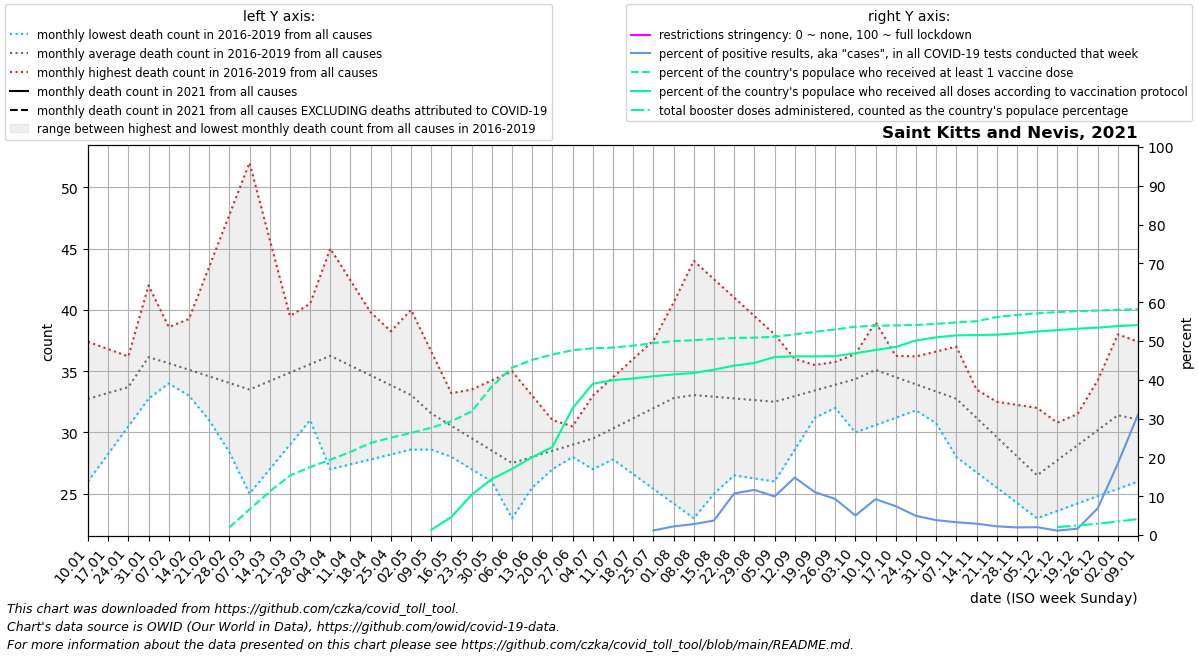

The data file committed next to this chart (first rows):
date, location, time_unit, time, deaths_2010_all_ages, deaths_2011_all_ages, deaths_2012_all_ages, deaths_2013_all_ages, deaths_2014_all_ages, deaths_2015_all_ages, deaths_2016_all_ages, deaths_2017_all_ages, deaths_2018_all_ages, deaths_2019_all_ages, deaths_2020_all_ages, deaths_2021_all_ages, deaths_2022_all_ages, new_deaths, new_cases_smoothed, new_tests_smoothed, positive_test_percent, stringency_index, people_vaccinated, people_fully_vaccinated
2021-01-10, Saint Kitts and Nevis, monthly, 1, , , , , , , , 34.8, 37.4, 26.0, 26.0, , , , 1.144, , , , , 
2021-01-17, Saint Kitts and Nevis, monthly, 2, , , , , , , , 34.6, 36.8, 28.25, 26.75, , , , 0.572, , , , , 
2021-01-24, Saint Kitts and Nevis, monthly, 3, , , , , , , , 34.4, 36.2, 30.5, 27.5, , , , 1.001, , , , , 
2021-01-31, Saint Kitts and Nevis, monthly, 4, , , , , , , 42.0, 34.2, 35.6, 32.75, 28.25, , , , 1.716, , , , , 
2021-02-07, Saint Kitts and Nevis, monthly, 5, , , , , , , 38.6, 34.0, 35.0, 35.0, 29.0, , , , 2.574, , , , , 
2021-02-14, Saint Kitts and Nevis, monthly, 6, , , , , , , 35.2, 33.0, 33.0, 39.25, 29.5, , , , 0.858, , , , , 
2021-02-21, Saint Kitts and Nevis, monthly, 7, , , , , , , 31.8, 32.0, 31.0, 43.5, 30.0, , , , 0.858, , , , , 
2021-02-28, Saint Kitts and Nevis, monthly, 8, , , , , , , 28.4, 31.0, 29.0, 47.75, 30.5, , , , 0.0, , , , 941.3, 
2021-03-07, Saint Kitts and Nevis, monthly, 9, , , , , , , 25.0, 30.0, 27.0, 52.0, 31.0, , , , 0.0, , , , 3138, 
2021-03-14, Saint Kitts and Nevis, monthly, 10, , , , , , , 27.0, 32.5, 31.5, 45.75, 31.6, , , , 0.858, , , , 5334, 
2021-03-21, Saint Kitts and Nevis, monthly, 11, , , , , , , 29.0, 35.0, 36.0, 39.5, 32.2, , , , 1.716, , , , 7298, 
2021-03-28, Saint Kitts and Nevis, monthly, 12, , , , , , , 31.0, 37.5, 40.5, 33.25, 32.8, , , , 0.429, , , , 8326, 
2021-04-04, Saint Kitts and Nevis, monthly, 13, , , , , , , 33.0, 40.0, 45.0, 27.0, 33.4, , , , 0.0, , , , 9246, 
2021-04-11, Saint Kitts and Nevis, monthly, 14, , , , , , , 34.75, 37.25, 42.4, 27.4, 34.0, , , , 0.0, , , , 10193, 
2021-04-18, Saint Kitts and Nevis, monthly, 15, , , , , , , 36.5, 34.5, 39.8, 27.8, 32.25, , , , 0.0, , , , 11305, 
2021-04-25, Saint Kitts and Nevis, monthly, 16, , , , , , , 38.25, 31.75, 37.2, 28.2, 30.5, , , , 0.0, , , , 11940, 
2021-05-02, Saint Kitts and Nevis, monthly, 17, , , , , , , 40.0, 29.0, 34.6, 28.6, 28.75, , , , 0.286, , , , 12522, 
2021-05-09, Saint Kitts and Nevis, monthly, 18, , , , , , , 36.6, 28.6, 32.0, 29.0, 27.0, , , , 0.715, , , , 13166, 632.9
2021-05-16, Saint Kitts and Nevis, monthly, 19, , , , , , , 33.2, 28.2, 32.75, 28.0, 29.0, , , , 0.0, , , , 13957, 2221
2021-05-23, Saint Kitts and Nevis, monthly, 20, , , , , , , 29.8, 27.8, 33.5, 27.0, 31.0, , , , 1.143, , , , 15165, 4948
2021-05-30, Saint Kitts and Nevis, monthly, 21, , , , , , , 26.4, 27.4, 34.25, 26.0, 33.0, , , , 17.86, , , , 18229, 6863
2021-06-06, Saint Kitts and Nevis, monthly, 22, , , , , , , 23.0, 27.0, 35.0, 25.0, 35.0, , , , 12.14, , , , 20542, 8119
2021-06-13, Saint Kitts and Nevis, monthly, 23, , , , , , , 25.5, 27.5, 33.0, 26.0, 35.4, , , , 27.43, , , , 21493, 9550
2021-06-20, Saint Kitts and Nevis, monthly, 24, , , , , , , 28.0, 28.0, 31.0, 27.0, 35.8, , , , 162.4, , , , 22136, 10800
2021-06-27, Saint Kitts and Nevis, monthly, 25, , , , , , , 30.5, 28.5, 29.0, 28.0, 36.2, , , , 138.3, , , , 22673, 15556
2021-07-04, Saint Kitts and Nevis, monthly, 26, , , , , , , 33.0, 29.0, 27.0, 29.0, 36.6, , , 3.0, 59.0, , , , 22909, 18553
2021-07-11, Saint Kitts and Nevis, monthly, 27, , , , , , , 34.5, 27.8, 30.4, 28.6, 37.0, , , 2.25, 53.57, , , , 22996, 19000
2021-07-18, Saint Kitts and Nevis, monthly, 28, , , , , , , 36.0, 26.6, 33.8, 28.2, 37.25, , , 1.5, 28, , , , 23228, 19200
2021-07-25, Saint Kitts and Nevis, monthly, 29, , , , , , , 37.5, 25.4, 37.2, 27.8, 37.5, , , 0.75, 15.14, 1300, 1.172, , 23547, 19481
2021-08-01, Saint Kitts and Nevis, monthly, 30, , , , , , , 39.0, 24.2, 40.6, 27.4, 37.75, , , 0.0, 24.43, 1145, 2.226, , 23793, 19696
2021-08-08, Saint Kitts and Nevis, monthly, 31, , , , , , , 38.2, 23.0, 44.0, 27.0, 38.0, , , 0.0, 18.71, 666.0, 2.823, , 23896, 19872
2021-08-15, Saint Kitts and Nevis, monthly, 32, , , , , , , 37.4, 25.0, 42.5, 26.75, 36.0, , , 0.0, 30.14, 809.0, 3.743, , 24056, 20289
2021-08-22, Saint Kitts and Nevis, monthly, 33, , , , , , , 36.6, 27.0, 41.0, 26.5, 34.0, , , 0.0, 105.9, 977.0, 10.73, , 24169, 20770
2021-08-29, Saint Kitts and Nevis, monthly, 34, , , , , , , 35.8, 29.0, 39.5, 26.25, 32.0, , , 0.0, 212.6, 1826, 11.62, , 24208, 21110
2021-09-05, Saint Kitts and Nevis, monthly, 35, , , , , , , 35.0, 31.0, 38.0, 26.0, 30.0, , , 0.0, 170.7, 1711, 9.942, , 24328, 21839
2021-09-12, Saint Kitts and Nevis, monthly, 36, , , , , , , 35.25, 32.0, 36.0, 28.6, 28.0, , , 2.5, 224.1, 1531, 14.8, , 24613, 21915
2021-09-19, Saint Kitts and Nevis, monthly, 37, , , , , , , 35.5, 33.0, 34.0, 31.2, 28.25, , , 5.0, 222.6, 2029, 11.04, , 24926, 21916
2021-09-26, Saint Kitts and Nevis, monthly, 38, , , , , , , 35.75, 34.0, 32.0, 33.8, 28.5, , , 7.5, 179.0, 2048, 9.306, , 25222, 21949
2021-10-03, Saint Kitts and Nevis, monthly, 39, , , , , , , 36.0, 35.0, 30.0, 36.4, 28.75, , , 10.0, 184.0, 3690, 5.028, , 25553, 22299
2021-10-10, Saint Kitts and Nevis, monthly, 40, , , , , , , 35.4, 35.4, 30.6, 39.0, 29.0, , , 10.0, 309.6, 3479, 9.235, , 25673, 22699
2021-10-17, Saint Kitts and Nevis, monthly, 41, , , , , , , 34.8, 35.8, 31.2, 36.25, 30.25, , , 10.0, 250.4, 3463, 7.431, , 25715, 23063
2021-10-24, Saint Kitts and Nevis, monthly, 42, , , , , , , 34.2, 36.2, 31.8, 33.5, 31.5, , , 10.0, 104.6, 2138, 4.937, , 25764, 23867
2021-10-31, Saint Kitts and Nevis, monthly, 43, , , , , , , 33.6, 36.6, 32.4, 30.75, 32.75, , , 10.0, 60.57, 1589, 3.843, , 25904, 24254
2021-11-07, Saint Kitts and Nevis, monthly, 44, , , , , , , 33.0, 37.0, 33.0, 28.0, 34.0, , , 9.0, 41.43, 1271, 3.297, , 26082, 24487
2021-11-14, Saint Kitts and Nevis, monthly, 45, , , , , , , 31.75, 33.5, 32.75, 26.75, 32.2, , , 8.0, 34.0, 1166, 2.916, , 26229, 24534
2021-11-21, Saint Kitts and Nevis, monthly, 46, , , , , , , 30.5, 30.0, 32.5, 25.5, 30.4, , , 7.0, 26.71, 1198, 2.246, , 26732, 24571
2021-11-28, Saint Kitts and Nevis, monthly, 47, , , , , , , 29.25, 26.5, 32.25, 24.25, 28.6, , , 6.0, 15.86, 833.0, 1.963, , 27009, 24750
2021-12-05, Saint Kitts and Nevis, monthly, 48, , , , , , , 28.0, 23.0, 32.0, 23.0, 26.8, , , 5.0, 11.71, 576.0, 2.022, , 27192, 24964
2021-12-12, Saint Kitts and Nevis, monthly, 49, , , , , , , 29.75, 26.75, 30.8, 23.6, 25.0, , , 3.75, 5.999, 533.0, 1.129, , 27349, 25142
2021-12-19, Saint Kitts and Nevis, monthly, 50, , , , , , , 31.5, 30.5, 29.6, 24.2, 26.75, , , 2.5, 5.57, 346.0, 1.639, , 27457, 25308
2021-12-26, Saint Kitts and Nevis, monthly, 51, , , , , , , 33.25, 34.25, 28.4, 24.8, 28.5, , , 1.25, 22.57, 318.0, 6.863, , 27538, 25441
2022-01-02, Saint Kitts and Nevis, monthly, 52, , , , , , , 35.0, 38.0, 27.2, 25.4, 30.25, , , 0.0, 149.7, 803.0, 18.44, , 27622, 25629
2022-01-09, Saint Kitts and Nevis, monthly, 1, , , , , , , 34.8, 37.4, 26.0, 26.0, 32.0, , , 1.0, 721.3, 2321, 31.07, , 27709, 25759
